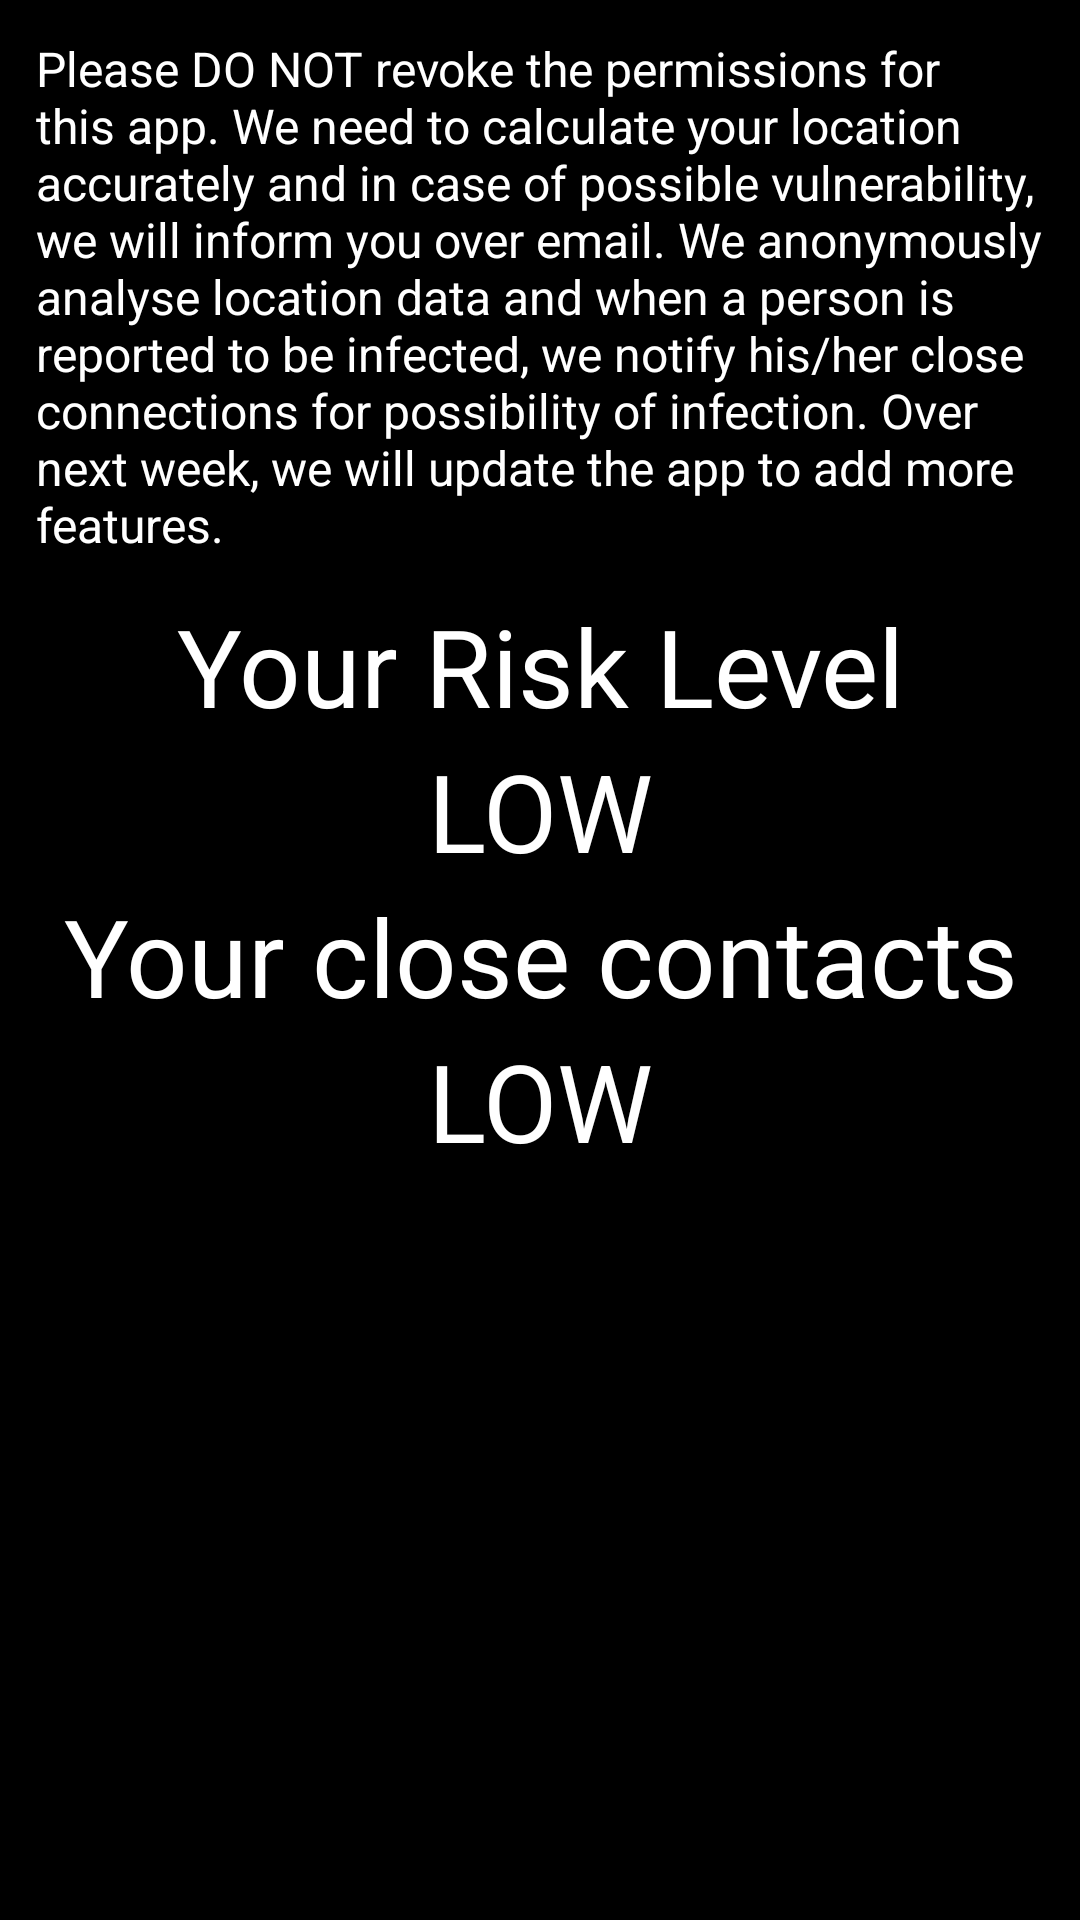

This screen was rendered from an Android layout file. Write that file and the resources it references.
<!-- AndroidManifest.xml: application theme AppTheme -->
<!-- res/layout/activity_home.xml -->
<?xml version="1.0" encoding="utf-8"?>
<androidx.constraintlayout.widget.ConstraintLayout xmlns:android="http://schemas.android.com/apk/res/android"
    xmlns:app="http://schemas.android.com/apk/res-auto"
    xmlns:tools="http://schemas.android.com/tools"
    android:layout_width="match_parent"
    tools:context=".HomeActivity"
    android:layout_height="match_parent">

    <LinearLayout
        android:id="@+id/ll_bt_parent"
        android:layout_width="match_parent"
        android:layout_height="match_parent"
        android:background="@android:color/background_dark"
        android:orientation="vertical"
        app:layout_constraintBottom_toBottomOf="parent"
        app:layout_constraintEnd_toEndOf="parent"
        app:layout_constraintStart_toStartOf="parent"
        app:layout_constraintTop_toTopOf="parent">

        <TextView
            android:layout_width="match_parent"
            android:layout_height="wrap_content"
            android:padding="12sp"
            android:text="@string/info_msg"
            android:textColor="@android:color/background_light"
            android:textSize="16sp" />

        <TextView
            android:layout_width="match_parent"
            android:layout_height="wrap_content"
            android:gravity="center"
            android:paddingLeft="12sp"
            android:paddingRight="12sp"
            android:text="@string/risk_header"
            android:textColor="@android:color/background_light"
            android:textSize="36sp" />

        <TextView
            android:layout_width="match_parent"
            android:layout_height="wrap_content"
            android:gravity="center"
            android:paddingLeft="12sp"
            android:paddingRight="12sp"
            android:text="@string/risk_value"
            android:textColor="@android:color/background_light"
            android:textSize="36sp" />

        <TextView
            android:layout_width="match_parent"
            android:layout_height="wrap_content"
            android:gravity="center"
            android:paddingLeft="12sp"
            android:paddingRight="12sp"
            android:text="@string/contacts_header"
            android:textColor="@android:color/background_light"
            android:textSize="36sp" />

        <TextView
            android:layout_width="match_parent"
            android:layout_height="wrap_content"
            android:gravity="center"
            android:paddingLeft="12sp"
            android:paddingRight="12sp"
            android:text="@string/risk_value"
            android:textColor="@android:color/background_light"
            android:textSize="36sp" />


    </LinearLayout>
</androidx.constraintlayout.widget.ConstraintLayout>
<!-- resources referenced by this layout -->
<resources>
  <string name="contacts_header">Your close contacts</string>
  <string name="info_msg">Please DO NOT revoke the permissions for this app. We need to calculate your location accurately and in case of possible vulnerability, we will inform you over email. We anonymously analyse location data and when a person is reported to be infected, we notify his\/her close connections for possibility of infection. Over next week, we will update the app to add more features.</string>
  <string name="risk_header">Your Risk Level</string>
  <string name="risk_value">LOW</string>
  <style name="AppTheme" parent="Theme.AppCompat.Light.DarkActionBar">
          
          <item name="colorPrimary">@color/estimote_purple</item>
          <item name="colorPrimaryDark">@color/estimote_purple</item>
          <item name="colorAccent">@color/colorAccent</item>
      </style>
  <color name="colorAccent">#D81B60</color>
</resources>
